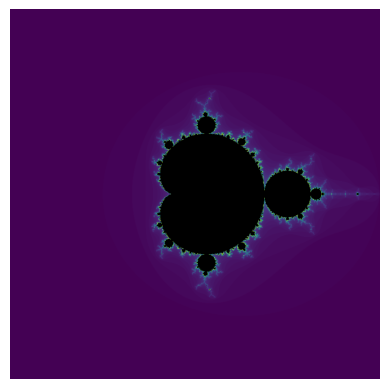

Python code for this plot:
import numpy as np
import matplotlib.pyplot as plt


def compute_mandelbrot(x_min, x_max, y_min, y_max, width, height, max_iter):
    """Compute iteration counts for the Mandelbrot set in the specified region."""
    a = np.linspace(x_min, x_max, width)
    b = np.linspace(y_min, y_max, height)
    A, B = np.meshgrid(a, b)

    iter_counts = np.full(A.shape, max_iter, dtype=np.int32)
    x, y = A.copy(), B.copy()
    mask = np.ones_like(A, dtype=bool)

    for step in range(max_iter):
        x_prev, y_prev = x.copy(), y.copy()
        x = x_prev ** 2 - y_prev ** 2 - A
        y = 2 * x_prev * y_prev - B

        mag_sq = x ** 2 + y ** 2
        escaped = (mag_sq > 4) & mask
        iter_counts[escaped] = step
        mask[escaped] = False

        if not mask.any():
            break

    return iter_counts


def generate_image(iter_counts, max_iter, x_min, x_max, y_min, y_max):
    """Generate and display the Mandelbrot image from iteration counts."""
    cmap = plt.cm.viridis
    norm = plt.Normalize(vmin=0, vmax=max_iter)
    image = cmap(norm(iter_counts))

    # Set black color for points that reached max_iter
    image[iter_counts == max_iter] = [0, 0, 0, 1]

    plt.imshow(image, origin='lower', extent=[x_min, x_max, y_min, y_max])
    plt.axis('off')
    plt.show()


def main():
    # Configuration parameters
    width, height = 800, 800
    x_min, x_max = -2.0, 2.0
    y_min, y_max = -2.0, 2.0
    max_iter = 100
    use_second_pass = True  # Set to False to disable smoothing

    # First pass computation
    first_pass = compute_mandelbrot(x_min, x_max, y_min, y_max, width, height, max_iter)

    if use_second_pass:
        # Calculate second pass with offset grid
        dx = (x_max - x_min) / width
        dy = (y_max - y_min) / height
        second_pass = compute_mandelbrot(
            x_min + dx / 2, x_max - dx / 2,
            y_min + dy / 2, y_max - dy / 2,
            width, height, max_iter
        )
        # Average the results
        final_counts = (first_pass + second_pass) // 2
    else:
        final_counts = first_pass

    generate_image(final_counts, max_iter, x_min, x_max, y_min, y_max)


if __name__ == "__main__":
    main()